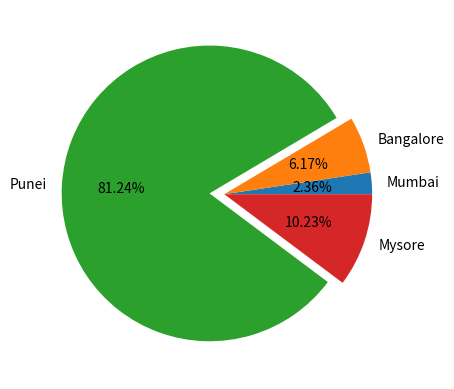

Recreate this plot in Python.
import numpy as np
import math
# important components Function, Variable
# Python File Module
# Library = Multiple modules
# Package = Collection of multiple libraries


# User defined Library
# Numpy (Numerical Computation with Arrays)
# - Matplotlib ( Data Visualization)
# Pandas (Data Manipulation/ Data Preprocessing)

# Numpy Numerical Python
# Main object - Array

# Difference between List and Array(Numpy)
#1)arrays have Broadcasting
#2) arrays are faster

# a=[2,4,6,8,10]
# print (a)
# print (type(a))
# a/2 # give an error message

# import numpy as np
# a=np.array([2,4,6,8,10])
# print(a)
# print(type(a))
# print(a/2)

#Single Dimension Vector
# Two Dimension - Matrix
# Three or more dimension Tensor

# b=np.array([[2,4,5,6,7],
#             [1,2,3,4,5]])
# print(b.ndim)

#NUmpy methods:
# np.add()
# np.subtract()
# np.where()
# np.dot()
# np.ptp()
# np.sum()
# np.max()
# np.min()
# np.mean()
# np.median()

# x = np.array([3,4])
# y = np.array([7,6])
# # print(x+y)
# print(np.add(x,y))
# # print(x-y)
# print(np.subtract(x,y))

# print(np.sum(x))

# print(np.mean(x))
# print(np.median(x))
# print(np.min(x))
# print(np.max(x))

#Numpy Operations:
# Euclidean Distance
# Normalization using Min Max Scalar
# Matrix Multiplication (Dot Product)
# Mean Squared Error

# # Euclidean Distance
# a = np.array([[1,2,3],[4,5,6]])
# b = np.array([[7, 8], [9, 10],[11, 12]])
# # print(math.sqrt((a[1]-a[0])*(a[1]-a[0])+(b[1]-b[0])*(b[1]-b[0])))
# print(np.sqrt(np.sum(np.square(np.subtract(a,b)))))

# Normalization using Min Max Scalar
# a = np.array([6,5,78,153,89])
# for i in a:
#     i = (i-np.min(a))/(np.max(a)-np.min(a))
#     print(i)
    
 
# #Matrix Multiplication (Dot Product)
# print(np.dot(a,b))

# # Mean Squared Error
# y_pred = np. array( [110, 220, 330] )
# y_real = np. array( [100, 200, 300] )

# error = np.subtract(y_pred, y_real)
# sq = np.square(error)
# mse = np.mean(sq)

# print('Mean Squared Error:', mse)

#Data Visualization using Matplotlib

# Graphs
# 1.Line PLot
# 2.Scatter Plot
# 3.Bar Graph
# 4.Pie Chart - Assignment
# 5.Histogram
# 6.Density Kernel

# import matplotlib.pyplot as plt
# x = np.array([322,34,25])
# y = np.array([6,83,130])
# plt.plot(x,y, c='red', ls="--", lw=2, marker="*", mfc=3)
# plt.xlim(0, 350) #graph starts from 0 to 350
# plt.ylim(0, 200)
# for i in range(len(x)):
#     plt.text(x[i], y[i], (x[i], y[i]))
#     i+=1
# plt.xlabel("x-label")
# plt.ylabel("y-axis")
# plt.title("Line Graph")
# plt.show()

#list of `.Line2D`
#     A list of lines representing the plotted data.

# Other Parameters
# ----------------
# scalex, scaley : bool, default: True
#     These parameters determine if the view limits are adapted to the
#     data limits. The values are passed on to
#     `~.axes.Axes.autoscale_view`.

# **kwargs : `.Line2D` properties, optional
#     *kwargs* are used to specify properties like a line label (for
#     auto legends), linewidth, antialiasing, marker face color.
#     Example::

#     >>> plot([1, 2, 3], [1, 2, 3], 'go-', label='line 1', linewidth=2)
#     >>> plot([1, 2, 3], [1, 4, 9], 'rs', label='line 2')

#     If you specify multiple lines with one plot call, the kwargs apply
#     to all those lines. In case the label object is iterable, each
#     element is used as labels for each set of data.

#     Here is a list of available `.Line2D` properties:

#     Properties:
#     agg_filter: a filter function, which takes a (m, n, 3) float array and a dpi value, and returns a (m, n, 3) array and two offsets from the bottom left corner of the image
#     alpha: scalar or None
#     animated: bool
#     antialiased or aa: bool
#     clip_box: `.Bbox`
#     clip_on: bool
#     clip_path: Patch or (Path, Transform) or None
#     color or c: color
#     dash_capstyle: `.CapStyle` or {'butt', 'projecting', 'round'}
#     dash_joinstyle: `.JoinStyle` or {'miter', 'round', 'bevel'}
#     dashes: sequence of floats (on/off ink in points) or (None, None)
#     data: (2, N) array or two 1D arrays
#     drawstyle or ds: {'default', 'steps', 'steps-pre', 'steps-mid', 'steps-post'}, default: 'default'
#     figure: `.Figure`
#     fillstyle: {'full', 'left', 'right', 'bottom', 'top', 'none'}
#     gapcolor: color or None
#     gid: str
#     in_layout: bool
#     label: object
#     linestyle or ls: {'-', '--', '-.', ':', '', (offset, on-off-seq), ...}
#     linewidth or lw: float
#     marker: marker style string, `~.path.Path` or `~.markers.MarkerStyle`
#     markeredgecolor or mec: color
#     markeredgewidth or mew: float
#     markerfacecolor or mfc: color
#     markerfacecoloralt or mfcalt: color
#     markersize or ms: float
#     markevery: None or int or (int, int) or slice or list[int] or float or (float, float) or list[bool]
#     mouseover: bool
#     path_effects: `.AbstractPathEffect`
#     picker: float or callable[[Artist, Event], tuple[bool, dict]]
#     pickradius: unknown
#     rasterized: bool
#     sketch_params: (scale: float, length: float, randomness: float)
#     snap: bool or None
#     solid_capstyle: `.CapStyle` or {'butt', 'projecting', 'round'}
#     solid_joinstyle: `.JoinStyle` or {'miter', 'round', 'bevel'}
#     transform: unknown
#     url: str
#     visible: bool
#     xdata: 1D array
#     ydata: 1D array
#     zorder: float



#Line Plot is used ill Regression Analysis, Forecasting, Trend Analysis
# Scatter Plot: Line Plot with Marker but without a linel

import matplotlib.pyplot as plt
import numpy as np
# # x= np.arange(1,6)
# # z = np.power(x,3)
# # plt.scatter(x,z,color='g', marker='+', label='Cube')
# # plt.legend()
# plt.show()

# Bar Graph
# Create a Numpy array named person and put 4 people names in that
# Create another array with respective heights of those people

# person= np.array(['a', 'b', 'c', 'd'])
# height = np.array([142,154,134, 153])
# width = np.array([45, 56, 35, 46])
# plt.bar(person,height, width=0.4, align='edge')
# plt.bar(person, width, width=-0.4, align='edge')
# plt.xlabel( 'Person')
# plt.ylabel( 'Height' )
# plt.show()

#Pie chart
c = ['Mumbai', 'Bangalore', 'Punei', 'Mysore']
s = [1234, 3222, 42422, 5343]
plt.pie(s, labels=c, explode=[0, 0, 0.1, 0],autopct='%.2f%%')
plt.show()